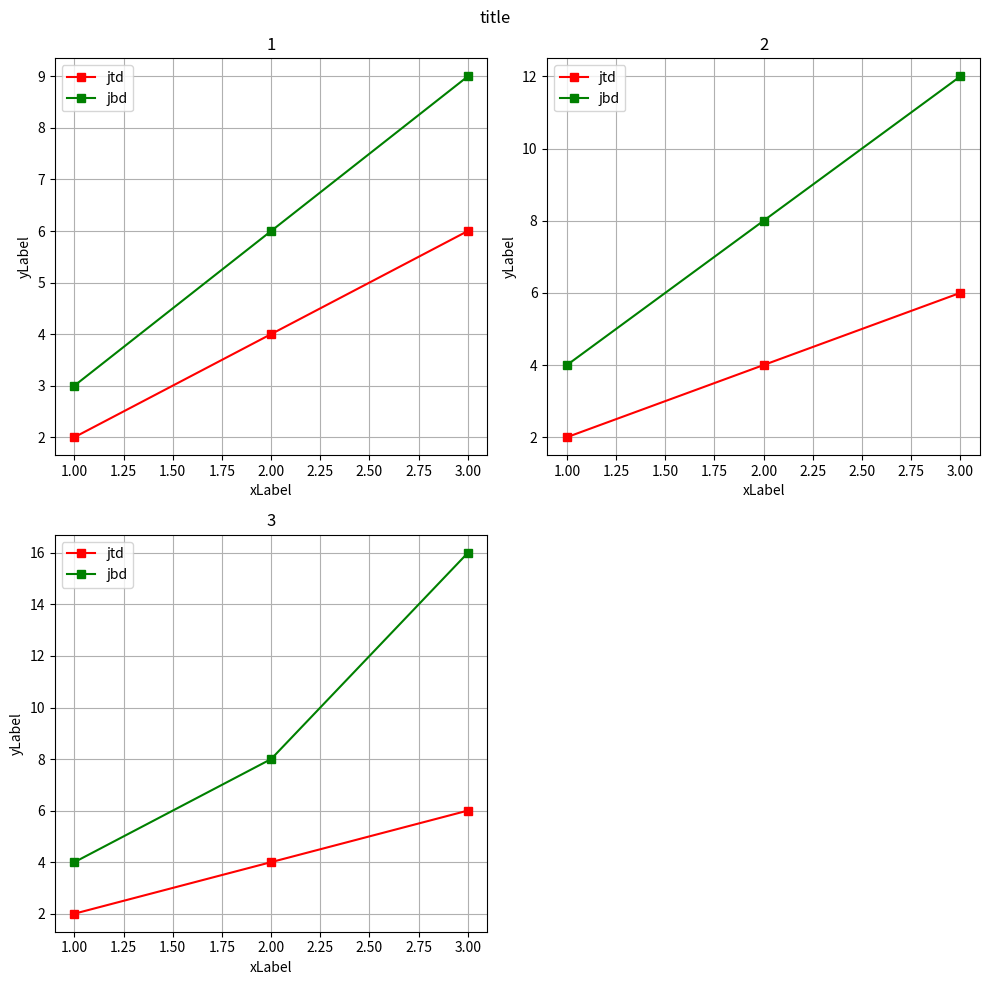

Write the Python code that produced this figure.
import matplotlib.pyplot as plt
from matplotlib.ticker import NullFormatter
import numpy as np

def graphSingle(xAxisList,yAxisList,legendList,xLabel,yLabel,title):
        '''
        xAxisLsit:[[[]]]
        yAxisLsit:[[[1,2,3],[4,5,6],...,[legend]],...,[subplot]] -> plot
        legendList:[]

        '''
        if len(xAxisList) != len(yAxisList):
            raise ValueError("xAxisList yAxisList:Inconsistent list length")
        if len(xAxisList) != 1:
             raise ValueError("xAxisList yAxisList:Dimension can only be 1")
        if len(xAxisList[0]) > 9:
             raise ValueError("Can only draw up to 9 lines") 
        formatList = ['rs-','gs-','bs-','cs-','ms-','ys-','ks-','gs--','bs--']
        plt.yscale('linear')
        plt.title(title)
        plt.xlabel(xLabel)
        plt.ylabel(yLabel)
        plt.grid(True)
        for i in range(len(xAxisList[0])):
            plt.plot(xAxisList[0][i], yAxisList[0][i],formatList[i])
        plt.legend(legendList)
            
def graphMultiple(xAxisList,yAxisList,zAxisList,legendList,xLabel,yLabel,title,figureSize):
        '''
        xAxisLsit:[[[]]]
        yAxisLsit:[[[1,2,3],[4,5,6],...,[legend]],...,[subplot]] -> plot
        zAxisList:[]
        legendList:[]
        '''
        if not(len(xAxisList) == len(yAxisList) and len(xAxisList) == len(zAxisList)) :
            raise ValueError("xAxisList yAxisList zAxisList:Inconsistent list length")
        plt.figure(figsize=figureSize)
        plt.suptitle(title)
        for i in range(len(xAxisList)):#[[[]->legend,[]]->subplot]
            if len(xAxisList[i]) > 7:
                raise ValueError("Can only draw up to 7 lines") 
            posStr = str(int(np.power(len(zAxisList),0.5))+1)+str(int(np.power(len(zAxisList),0.5))+1)+str(i+1)
            plt.subplot(int(posStr))
            graphSingle([xAxisList[i]],[yAxisList[i]],legendList,xLabel,yLabel,zAxisList[i])
        plt.gca().yaxis.set_minor_formatter(NullFormatter())
        plt.subplots_adjust(top=0.92, bottom=0.10, left=0.10, right=0.95, hspace=0.42,wspace=0.5)
        plt.tight_layout()

class Plot:
    def __init__(self,xAxisList,yAxisList,zAxis=[]):
        self.xAxisList = xAxisList
        self.yAxisList = yAxisList
        self.zAxis = zAxis

    def singlePlot(self,legendList,xLabel,yLabel,title):
        graphSingle(self.xAxisList,self.yAxisList,legendList,xLabel,yLabel,title)
        plt.show()

    def multiPlot(self,legendList,xLabel,yLabel,title,figureSize=(6.4,4.8)):
         graphMultiple(self.xAxisList,self.yAxisList,self.zAxis,legendList,xLabel,yLabel,title,figureSize)
         plt.show()
    

    
'''
Example
'''
if __name__ == "__main__":
    xAxisList = [[[1,2,3],[1,2,3]],[[1,2,3],[1,2,3]],[[1,2,3],[1,2,3]]]
    # [[[subgraph1_line1_x],[subgraph1_line2_x]],[[subgraph2_line1_x],[subgraph2_line2_x]],...]
    yAxisList = [[[2,4,6],[3,6,9]],[[2,4,6],[4,8,12]],[[2,4,6],[4,8,16]]]
    # [[[subgraph1_line1_y],[subgraph1_line2_y]],[[subgraph2_line1_y],[subgraph2_line2_y]],...]
    zAxis = ['1','2','3']#subgraphName
    legendList = ['jtd','jbd']#legend
    xLabel = 'xLabel'#x-axisName
    yLabel = 'yLabel'#y-axisName
    title = 'title'#entireGraphName
    figureSize = (10,10)#figureSize
    
    Plt = Plot(xAxisList,yAxisList,zAxis)
    Plt.multiPlot(legendList,xLabel,yLabel,title,figureSize)


        